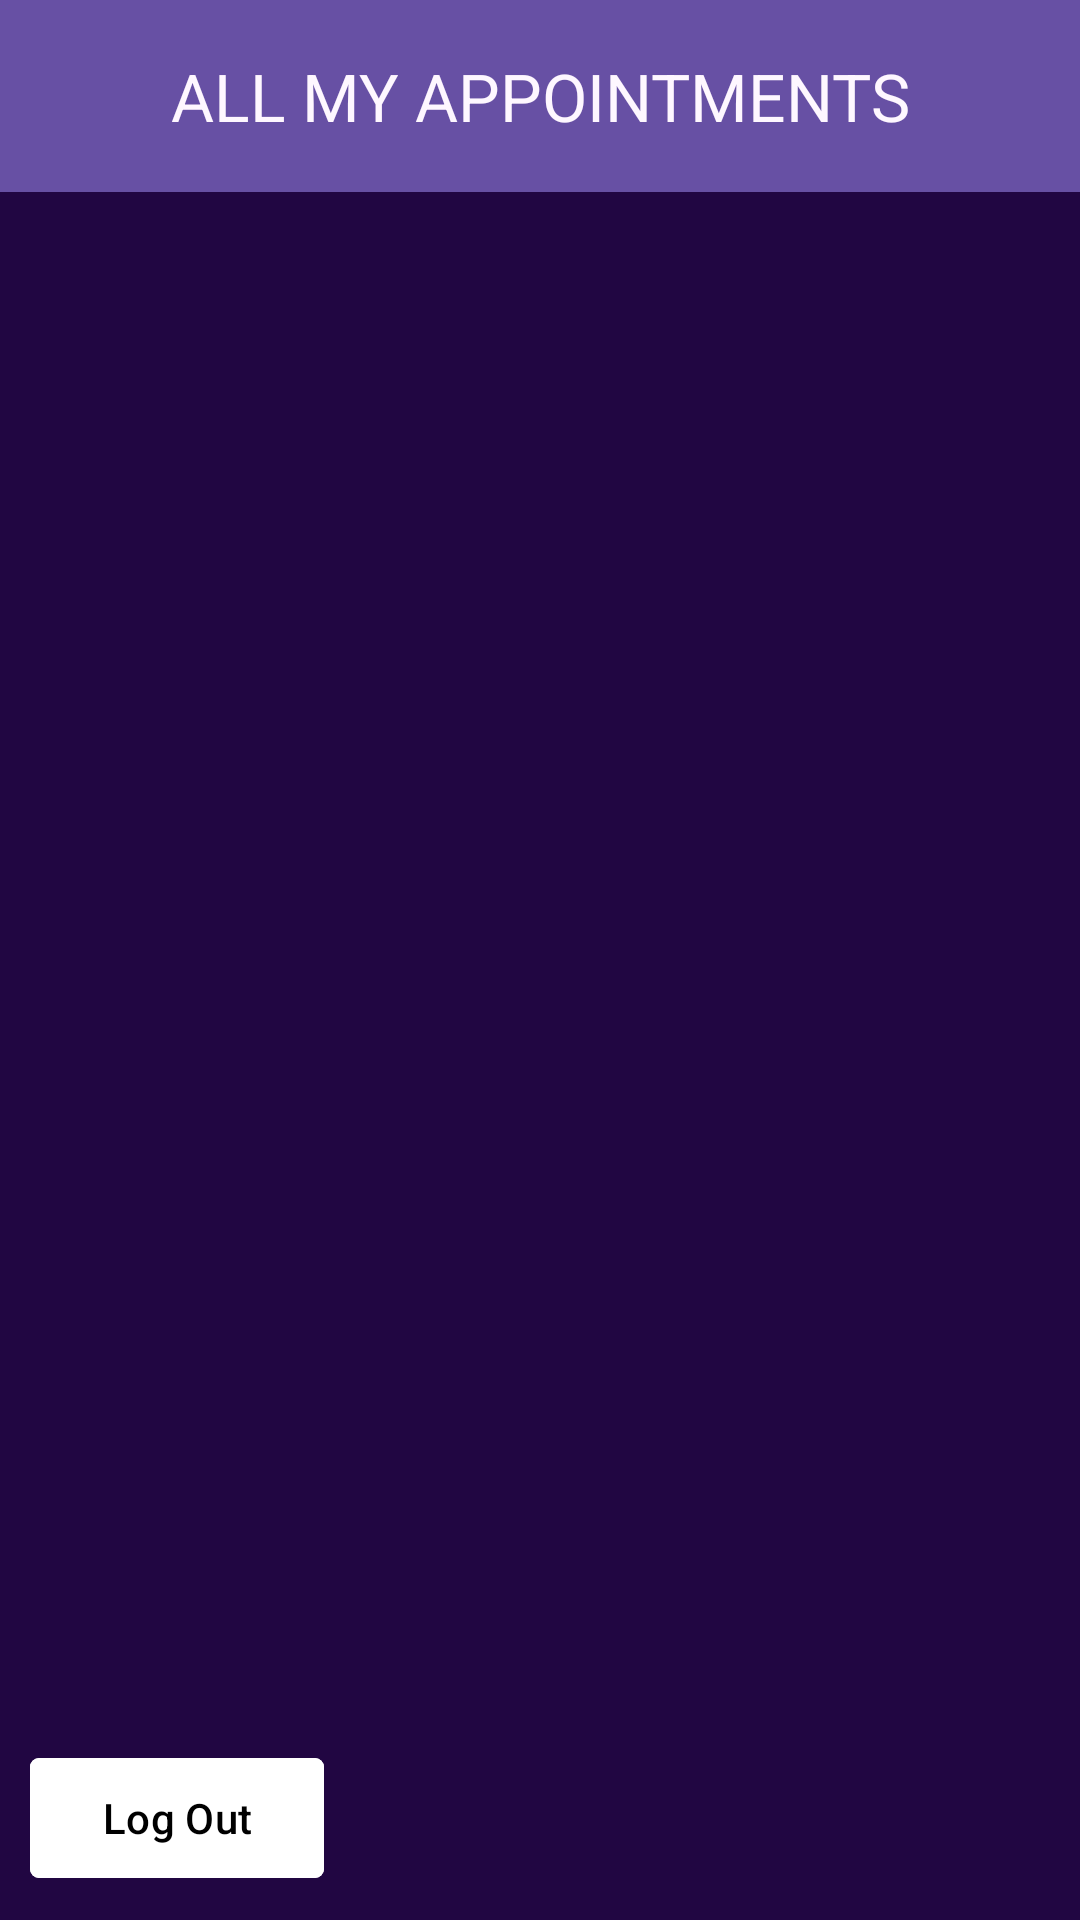

Produce the Android XML layout that renders to this screen, including the resource entries it uses.
<!-- AndroidManifest.xml: application theme Theme.MetrocareClinic -->
<!-- res/layout/activity_user_appointments.xml -->
<?xml version="1.0" encoding="utf-8"?>
<RelativeLayout xmlns:android="http://schemas.android.com/apk/res/android"
    xmlns:app="http://schemas.android.com/apk/res-auto"
    xmlns:tools="http://schemas.android.com/tools"
    android:layout_width="match_parent"
    android:layout_height="match_parent"
    android:background="@color/purpleDark"
    tools:context=".UserAppointments">

    <com.google.android.material.appbar.MaterialToolbar
        android:layout_width="match_parent"
        android:layout_height="wrap_content"
        android:id="@+id/toolbar"
        app:title="ALL MY APPOINTMENTS"
        app:titleCentered="true"
        android:background="?attr/colorPrimary"
        app:titleTextColor="?attr/colorSurface"/>

    <androidx.recyclerview.widget.RecyclerView
        android:layout_width="match_parent"
        android:layout_height="match_parent"
        android:id="@+id/myAppointments"
        android:layout_below="@id/toolbar"
        app:layoutManager="androidx.recyclerview.widget.LinearLayoutManager"/>

<TextView
    android:layout_width="match_parent"
    android:layout_height="wrap_content"
    android:layout_alignParentBottom="true"
    android:layout_marginBottom="320dp"
    android:textColor="#009688"
    android:textStyle="bold"
    android:textAlignment="center"
    android:textSize="20sp"
    android:id="@+id/noAppointText"/>
    <com.google.android.material.button.MaterialButton
        android:layout_width="wrap_content"
        android:layout_height="wrap_content"
        android:layout_alignParentBottom="true"
        android:backgroundTint="@color/white"
        android:textColor="@color/black"
        app:cornerRadius="3dp"
        android:layout_margin="10dp"
        android:text="Log Out"
        android:id="@+id/logOutBtn"/>

</RelativeLayout>
<!-- resources referenced by this layout -->
<resources>
  <color name="black">#FF000000</color>
  <color name="purpleDark">#FF210642</color>
  <color name="white">#FFFFFFFF</color>
  <style name="Theme.MetrocareClinic" parent="Base.Theme.MetrocareClinic" />
  <style name="Base.Theme.MetrocareClinic" parent="Theme.Material3.DayNight.NoActionBar">
          
          
      </style>
</resources>
